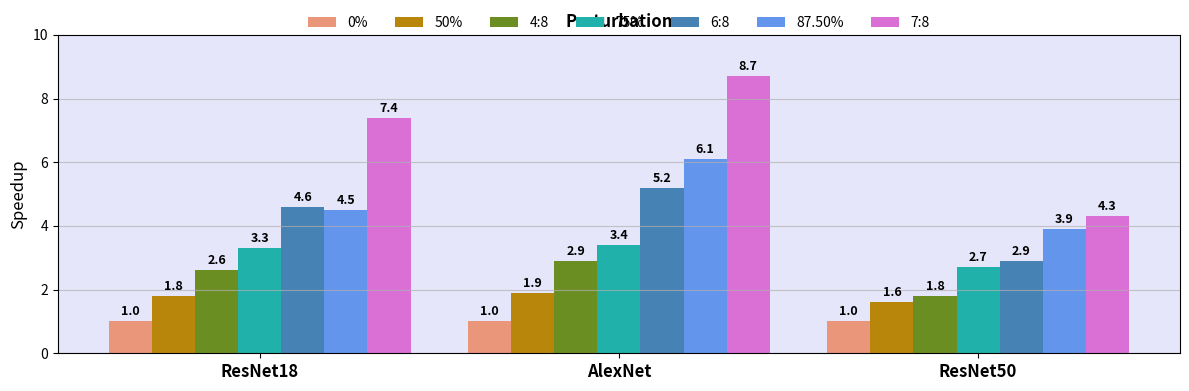

The matplotlib source for this figure: (Note: this script raises an exception after producing the figure.)
import matplotlib.pyplot as plt
import numpy as np

# Data
models = ['ResNet18', 'AlexNet', 'ResNet50']
perturbations = ['0%', '50%', '4:8', '75%', '6:8', '87.50%', '7:8']
speedups = {
    'ResNet18': [1.0, 1.8, 2.6, 3.3, 4.6, 4.5, 7.4],
    'AlexNet': [1.0, 1.9, 2.9, 3.4, 5.2, 6.1, 8.7],
    'ResNet50': [1.0, 1.6, 1.8, 2.7, 2.9, 3.9, 4.3]
}

# Colors (matching the image)
colors = ['#E9967A', '#B8860B', '#6B8E23', '#20B2AA', '#4682B4', '#6495ED', '#DA70D6']

# Figure setup
fig, ax = plt.subplots(figsize=(12, 4))
fig.patch.set_facecolor('white')
ax.set_facecolor('#E6E6FA')

# Bar width and positions
bar_width = 0.12
x = np.arange(len(models))

# Plot bars for each perturbation
for i, pert in enumerate(perturbations):
    values = [speedups[model][i] for model in models]
    bars = ax.bar(x + i * bar_width, values, bar_width, label=pert, color=colors[i])
    # Add value labels on top of bars
    for bar in bars:
        height = bar.get_height()
        ax.text(bar.get_x() + bar.get_width() / 2, height + 0.1, f'{height:.1f}', 
                ha='center', va='bottom', fontsize=9, fontweight='bold')

# Customize axes
ax.set_xlabel('')
ax.set_ylabel('Speedup', fontsize=12)
ax.set_xticks(x + bar_width * 3)  # Center the group
ax.set_xticklabels(models, fontsize=12, fontweight='bold')
ax.set_ylim(0, 10)
ax.set_yticks(range(0, 11, 2))
ax.grid(axis='y', linestyle='-', alpha=0.7)

# Legend
ax.legend(loc='upper center', bbox_to_anchor=(0.5, 1.1), ncol=7, frameon=False, fontsize=10)

# Title
ax.set_title('Perturbation', fontsize=12, fontweight='bold')

# Tight layout
plt.tight_layout()

# Show plot
plt.savefig(r"eval_workspace_gpt5/Qwen3-VL-235b-a22b-Instruct/python/bar_37.png", bbox_inches="tight")
